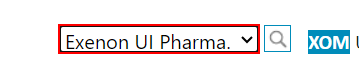
Workflow: Test1

Step 1: click on the drop-down 'country'

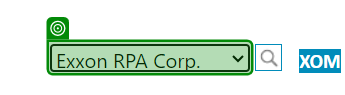
Step 2: type [CompanyNames.ToString] into the drop-down 'country' in window 'RPA Stock Market' (chrome.exe)

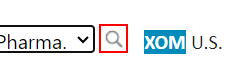
Step 3: click on the text box

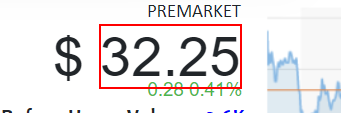
Step 4: get-text from the element 'cnt'
